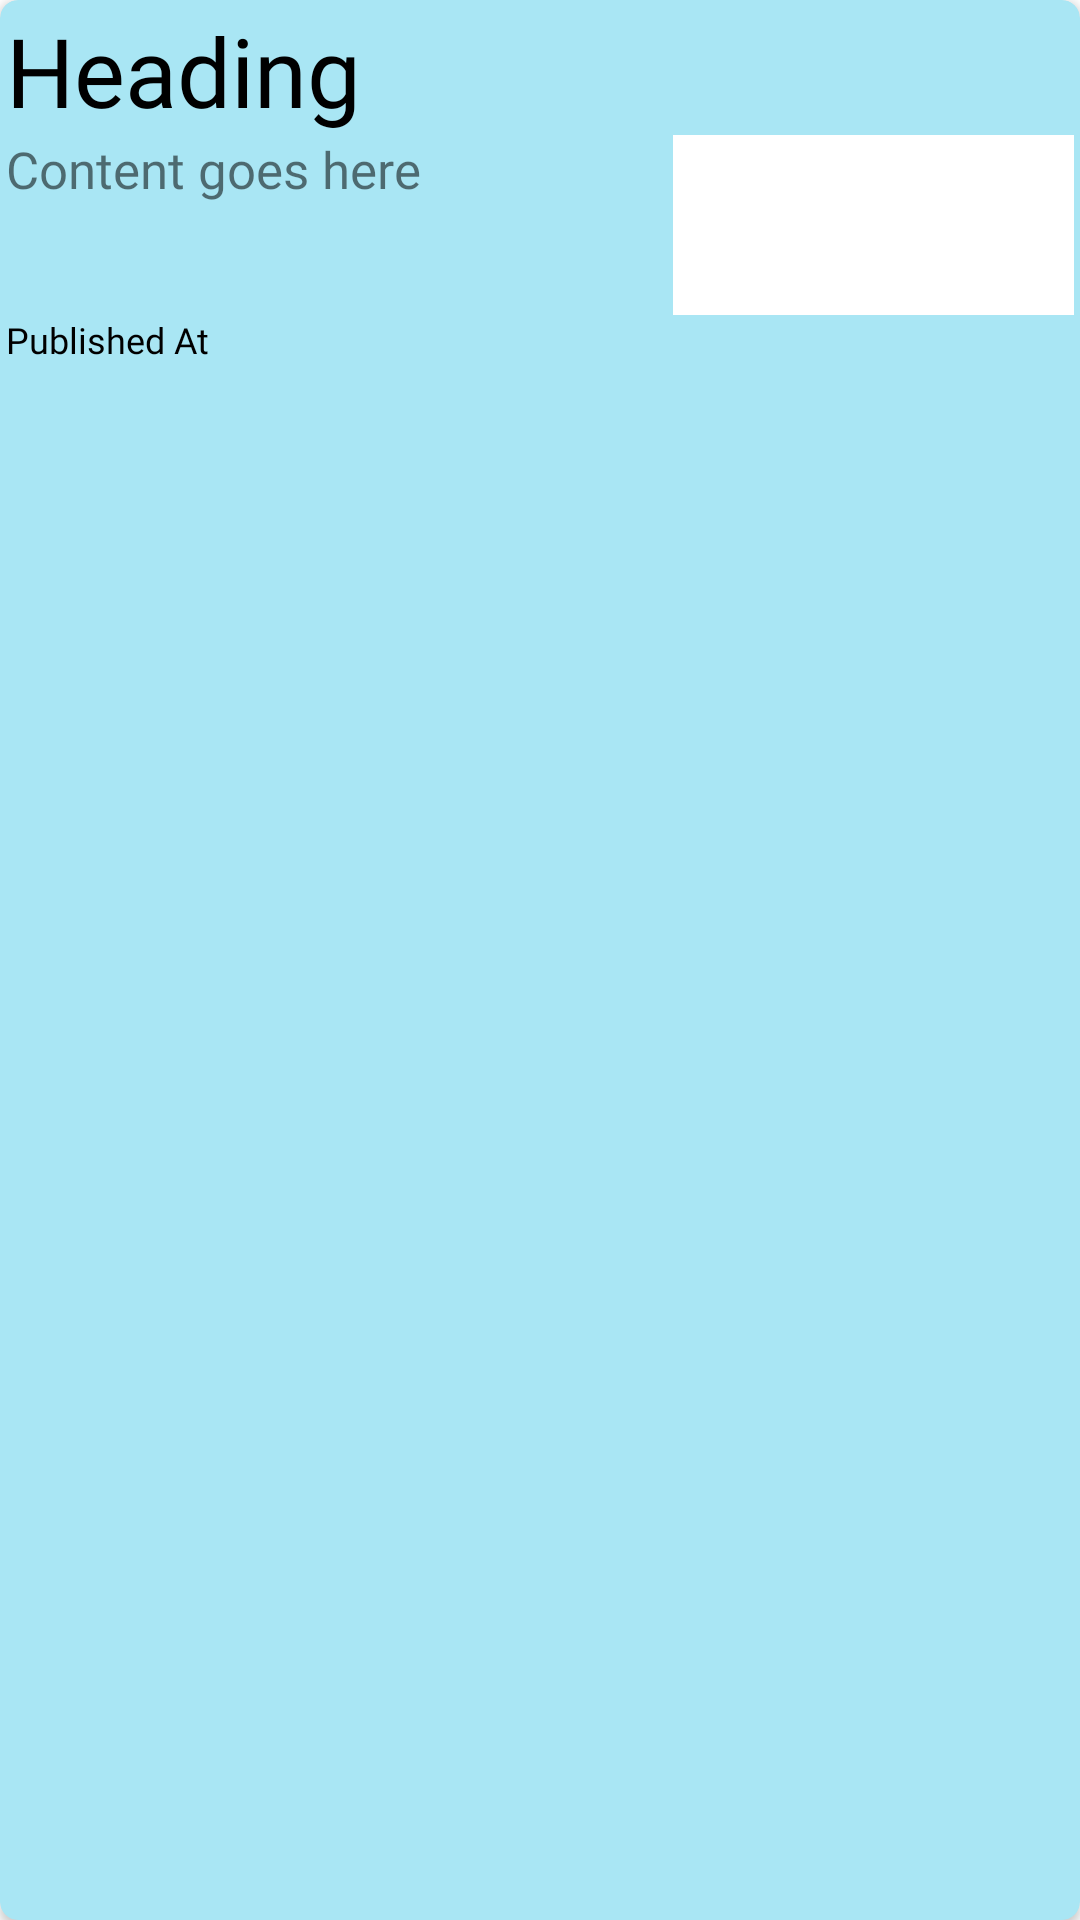

Produce the Android XML layout that renders to this screen, including the resource entries it uses.
<!-- AndroidManifest.xml: application theme Theme.TechForum -->
<!-- res/layout/single_news.xml -->
<?xml version="1.0" encoding="utf-8"?>
<androidx.cardview.widget.CardView
    xmlns:android="http://schemas.android.com/apk/res/android"
    xmlns:app="http://schemas.android.com/apk/res-auto"
    xmlns:tools="http://schemas.android.com/tools"
    android:layout_width="match_parent"
    android:layout_height="wrap_content"
    android:layout_margin="3dp"
    android:id="@+id/newsCardview"
    app:cardCornerRadius="6dp"
    android:padding="3dp"
    android:backgroundTint="#A9E6F4">
    <LinearLayout
        android:layout_width="match_parent"
        android:layout_height="wrap_content"
        android:layout_margin="2dp"
        android:background="#A9E6F4"
        android:orientation="vertical">
        <TextView
            android:layout_width="match_parent"
            android:layout_height="wrap_content"
            android:text="Heading"
            android:id="@+id/heading"
            android:maxLines="2"
            android:textSize="32sp"
            android:ellipsize="end"
            android:textColor="@color/black"
            android:fontFamily="@font/poppins_semibold"/>
        <LinearLayout
            android:layout_width="fill_parent"
            android:layout_height="wrap_content"
            android:orientation="horizontal"
            android:weightSum="2">
        <TextView
            android:layout_width="0dp"
            android:layout_height="wrap_content"
            android:id="@+id/content"
            android:text="Content goes here"
            android:textSize="17sp"
            android:fontFamily="@font/poppins_regular"
            android:maxLines="5"
            android:layout_weight="1.25"/>
            <ImageView
                android:layout_width="0dp"
                android:layout_height="60dp"
                android:id="@+id/image"
                android:src="@drawable/post_border"
                android:layout_weight="0.75"
                />
        </LinearLayout>
        <TextView
            android:layout_width="fill_parent"
            android:layout_height="wrap_content"
            android:text="Published At"
            android:textSize="12sp"
            android:ellipsize="end"
            android:id="@+id/publishedAt"
            android:textColor="@color/black"
            android:fontFamily="@font/poppins_semibold"/>


</LinearLayout>
</androidx.cardview.widget.CardView>
<!-- resources referenced by this layout -->
<resources>
  <color name="black">#FF000000</color>
  <!-- drawable post_border (drawable) -->
  <?xml version="1.0" encoding="utf-8"?>
  <shape xmlns:android="http://schemas.android.com/apk/res/android"
      android:shape="rectangle">
      <solid android:color="@color/white" />
      <stroke android:width="2dp" android:color="@color/white"/>
  
  </shape>
  <style name="Theme.TechForum" parent="Theme.MaterialComponents.DayNight.NoActionBar">
          
          <item name="colorPrimary">@color/purple_500</item>
          <item name="colorPrimaryVariant">@color/black</item>
          <item name="colorOnPrimary">@color/white</item>
          
          <item name="colorSecondary">@color/teal_200</item>
          <item name="colorSecondaryVariant">@color/teal_700</item>
          <item name="colorOnSecondary">@color/black</item>
          
          <item name="android:statusBarColor" tools:targetApi="l">?attr/colorPrimaryVariant</item>
          
      </style>
  <color name="white">#FFFFFFFF</color>
  <color name="purple_500">#FF6200EE</color>
  <color name="teal_200">#FF03DAC5</color>
  <color name="teal_700">#FF018786</color>
</resources>
